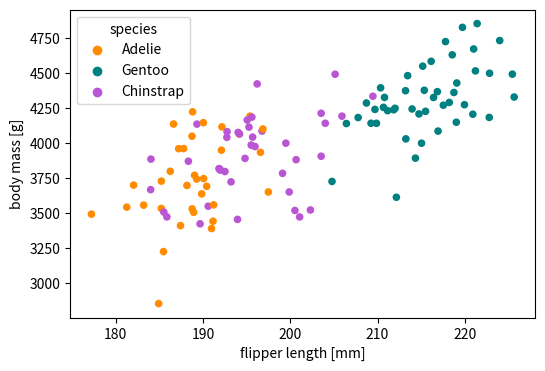

This figure's Python source:
# Scatter coloured by a categorical column using a dict lookup and a legend from unique values.
import numpy as np
import matplotlib.pyplot as plt

rng = np.random.default_rng(7)
species = rng.choice(["Adelie", "Gentoo", "Chinstrap"], 120)
palette = {"Adelie": "darkorange", "Gentoo": "teal", "Chinstrap": "mediumorchid"}
flipper = np.array([{"Adelie": 190, "Gentoo": 217, "Chinstrap": 196}[s] for s in species]) + rng.normal(0, 6, 120)
mass = flipper * 22 - 400 + rng.normal(0, 250, 120)
fig, ax = plt.subplots(figsize=(6, 4))
ax.scatter(flipper, mass, c=[palette[s] for s in species], s=20)
for name, color in palette.items():
    ax.scatter([], [], c=color, label=name)
ax.legend(title="species")
ax.set_xlabel("flipper length [mm]")
ax.set_ylabel("body mass [g]")
print(sorted(set(species)))
fig.savefig("penguins.png")
